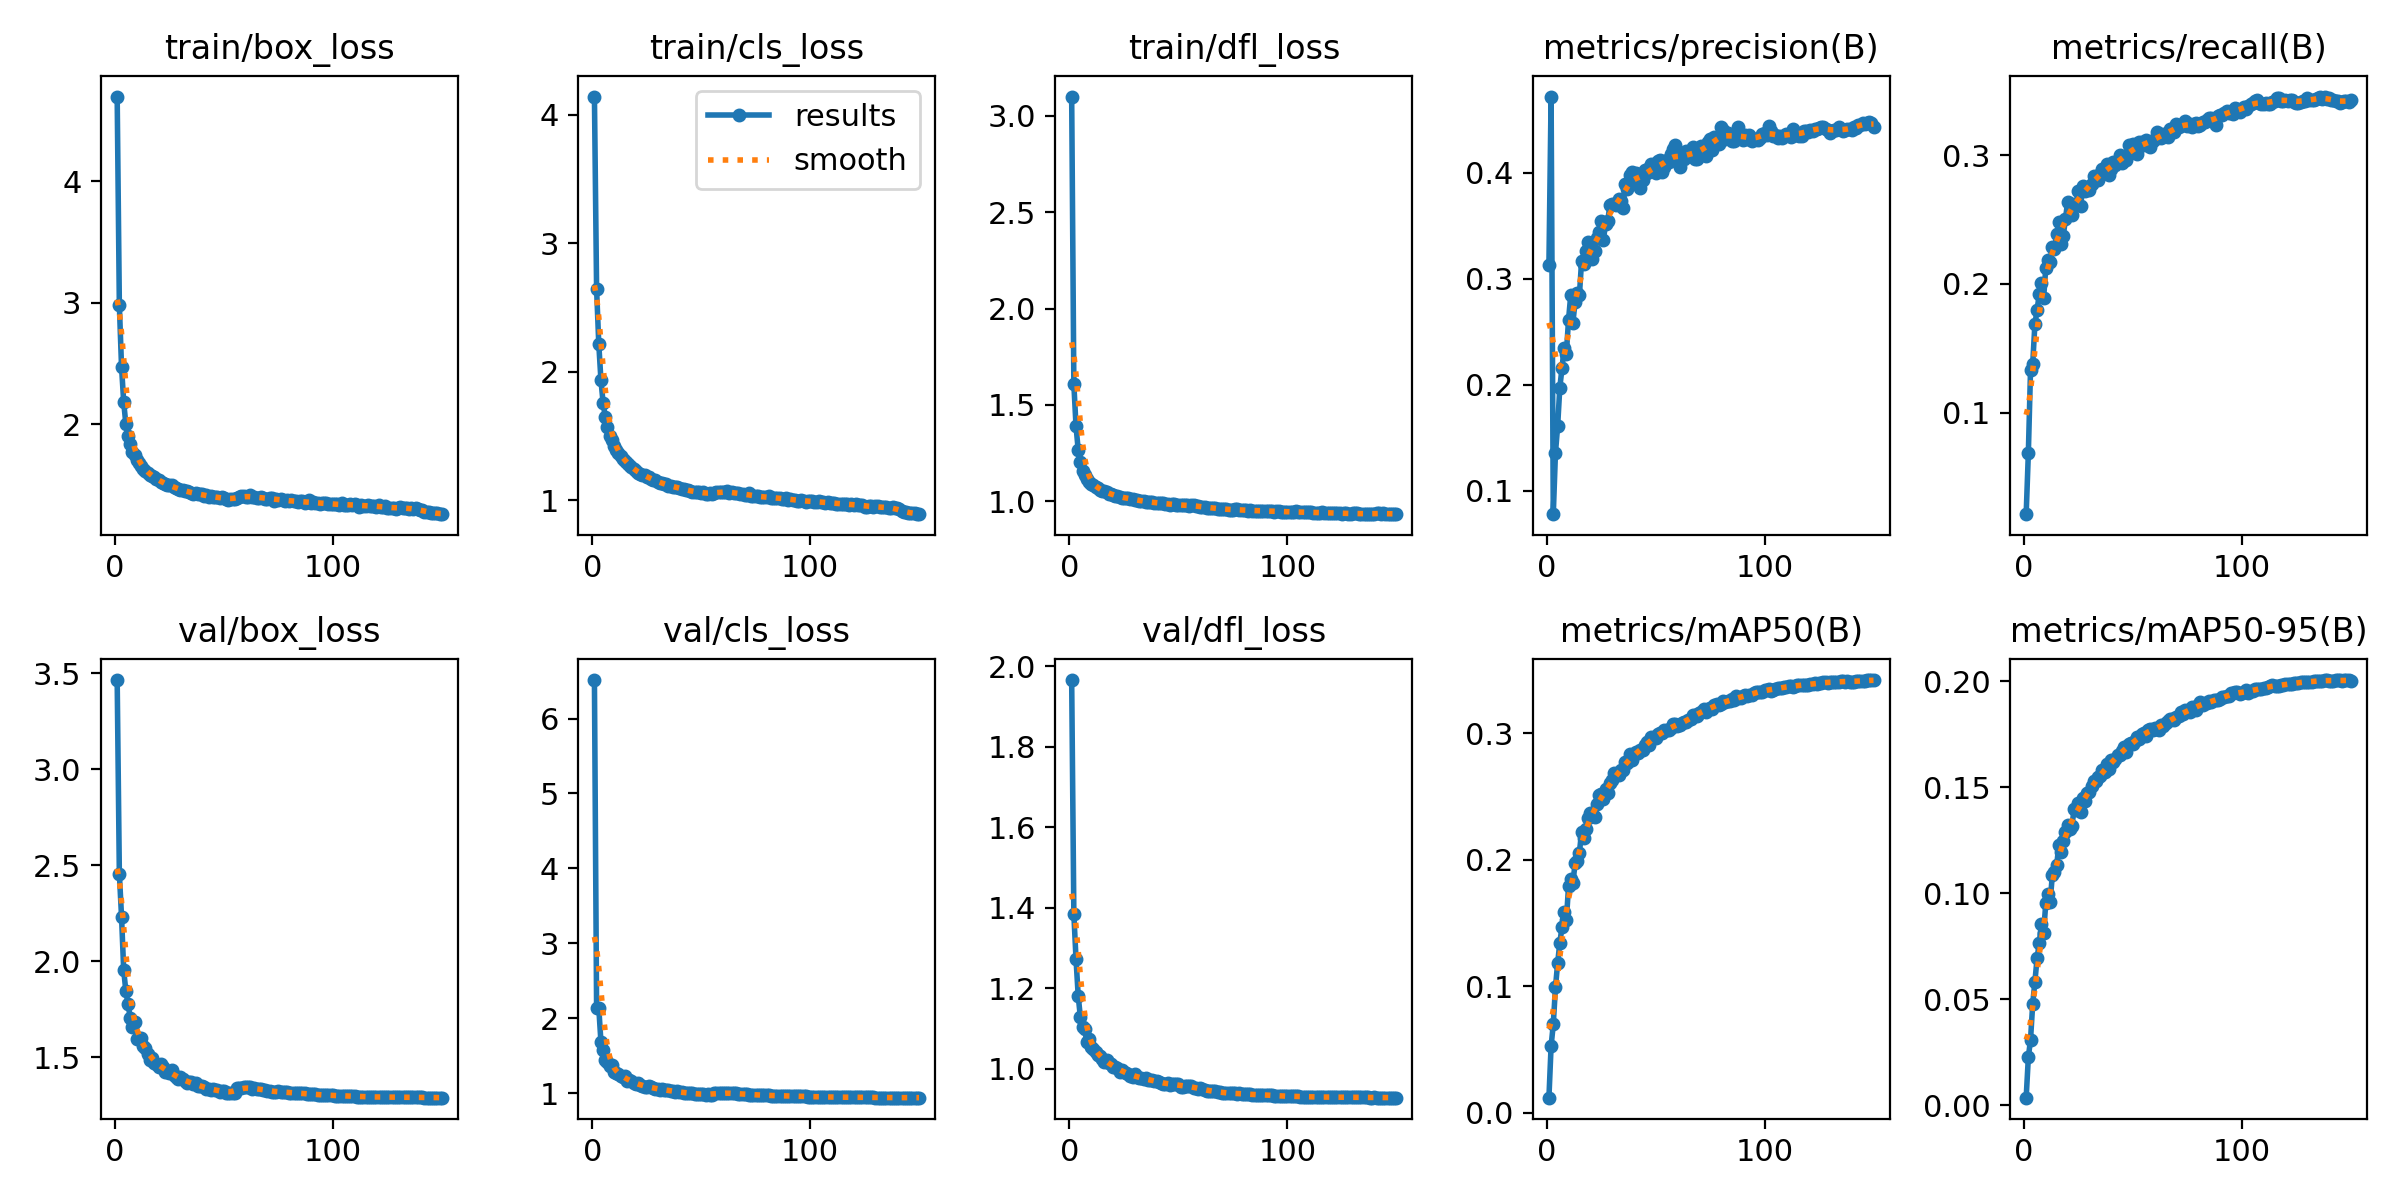

The table this chart was drawn from, first rows:
epoch, train/box_loss, train/cls_loss, train/dfl_loss, metrics/precision(B), metrics/recall(B), metrics/mAP50(B), metrics/mAP50-95(B), val/box_loss, val/cls_loss, val/dfl_loss, lr/pg0, lr/pg1, lr/pg2
1, 4.695, 4.143, 3.099, 0.313, 0.02109, 0.01188, 0.00359, 3.465, 6.513, 1.965, 0.07015, 0.003317, 0.003317
2, 2.982, 2.642, 1.607, 0.4719, 0.06871, 0.05274, 0.02269, 2.456, 2.131, 1.384, 0.0401, 0.006606, 0.006606
3, 2.475, 2.216, 1.389, 0.07808, 0.1332, 0.06989, 0.03096, 2.233, 2.14, 1.272, 0.01002, 0.009852, 0.009852
4, 2.181, 1.933, 1.266, 0.1359, 0.1379, 0.09903, 0.04787, 1.952, 1.679, 1.181, 0.009802, 0.009802, 0.009802
5, 2.001, 1.756, 1.203, 0.1611, 0.1688, 0.1182, 0.05829, 1.843, 1.571, 1.128, 0.009736, 0.009736, 0.009736
6, 1.903, 1.647, 1.157, 0.1975, 0.1797, 0.1344, 0.06925, 1.778, 1.444, 1.105, 0.00967, 0.00967, 0.00967
7, 1.837, 1.57, 1.137, 0.2157, 0.1922, 0.1467, 0.07659, 1.704, 1.41, 1.098, 0.009604, 0.009604, 0.009604
8, 1.77, 1.502, 1.116, 0.2351, 0.2008, 0.1585, 0.08538, 1.657, 1.361, 1.067, 0.009538, 0.009538, 0.009538
9, 1.745, 1.468, 1.098, 0.2296, 0.1888, 0.1522, 0.08149, 1.683, 1.379, 1.074, 0.009472, 0.009472, 0.009472
10, 1.71, 1.425, 1.092, 0.2613, 0.2125, 0.1789, 0.0953, 1.593, 1.281, 1.054, 0.009406, 0.009406, 0.009406
11, 1.684, 1.388, 1.083, 0.2843, 0.2189, 0.1847, 0.09956, 1.598, 1.266, 1.05, 0.00934, 0.00934, 0.00934
12, 1.655, 1.366, 1.074, 0.2585, 0.2172, 0.1815, 0.09595, 1.6, 1.253, 1.043, 0.009274, 0.009274, 0.009274
13, 1.635, 1.341, 1.067, 0.2781, 0.229, 0.1971, 0.1084, 1.557, 1.232, 1.033, 0.009208, 0.009208, 0.009208
14, 1.62, 1.325, 1.059, 0.2868, 0.2269, 0.1989, 0.1099, 1.547, 1.209, 1.032, 0.009142, 0.009142, 0.009142
15, 1.599, 1.304, 1.056, 0.285, 0.2391, 0.2057, 0.1131, 1.517, 1.23, 1.023, 0.009076, 0.009076, 0.009076
16, 1.588, 1.289, 1.052, 0.317, 0.248, 0.2223, 0.1227, 1.487, 1.161, 1.016, 0.00901, 0.00901, 0.00901
17, 1.578, 1.275, 1.047, 0.3142, 0.2314, 0.2173, 0.1193, 1.497, 1.174, 1.022, 0.008944, 0.008944, 0.008944
18, 1.566, 1.256, 1.04, 0.3264, 0.2369, 0.2245, 0.1248, 1.469, 1.156, 1.014, 0.008878, 0.008878, 0.008878
19, 1.549, 1.241, 1.036, 0.3346, 0.2505, 0.2329, 0.129, 1.465, 1.135, 1.011, 0.008812, 0.008812, 0.008812
20, 1.542, 1.23, 1.035, 0.3297, 0.2634, 0.2373, 0.1322, 1.45, 1.122, 1.004, 0.008746, 0.008746, 0.008746
21, 1.531, 1.216, 1.028, 0.3189, 0.2615, 0.237, 0.1303, 1.462, 1.13, 1.005, 0.00868, 0.00868, 0.00868
22, 1.518, 1.205, 1.029, 0.3262, 0.254, 0.2339, 0.1318, 1.448, 1.113, 1.001, 0.008614, 0.008614, 0.008614
23, 1.51, 1.195, 1.021, 0.3381, 0.262, 0.2442, 0.1397, 1.423, 1.098, 0.9917, 0.008548, 0.008548, 0.008548
24, 1.504, 1.193, 1.018, 0.3441, 0.262, 0.251, 0.1391, 1.427, 1.081, 0.9971, 0.008482, 0.008482, 0.008482
25, 1.5, 1.185, 1.02, 0.3548, 0.2725, 0.2519, 0.1426, 1.417, 1.081, 0.9932, 0.008416, 0.008416, 0.008416
26, 1.498, 1.178, 1.019, 0.337, 0.2607, 0.2477, 0.1383, 1.431, 1.091, 0.9905, 0.00835, 0.00835, 0.00835
27, 1.482, 1.166, 1.015, 0.3514, 0.276, 0.2563, 0.145, 1.407, 1.081, 0.9867, 0.008284, 0.008284, 0.008284
28, 1.476, 1.157, 1.012, 0.3547, 0.2727, 0.2528, 0.1435, 1.399, 1.07, 0.9833, 0.008218, 0.008218, 0.008218
29, 1.47, 1.157, 1.012, 0.3698, 0.2743, 0.2608, 0.1475, 1.385, 1.056, 0.9792, 0.008152, 0.008152, 0.008152
30, 1.462, 1.142, 1.009, 0.371, 0.273, 0.263, 0.1476, 1.395, 1.057, 0.9873, 0.008086, 0.008086, 0.008086
31, 1.458, 1.138, 1.006, 0.371, 0.278, 0.2687, 0.1507, 1.387, 1.049, 0.9802, 0.00802, 0.00802, 0.00802
32, 1.455, 1.133, 1.004, 0.3697, 0.2843, 0.2673, 0.1528, 1.375, 1.053, 0.9778, 0.007954, 0.007954, 0.007954
33, 1.452, 1.127, 1.002, 0.375, 0.2813, 0.2669, 0.1528, 1.368, 1.044, 0.9766, 0.007888, 0.007888, 0.007888
34, 1.444, 1.123, 1.002, 0.3738, 0.2806, 0.271, 0.1548, 1.37, 1.037, 0.9743, 0.007822, 0.007822, 0.007822
35, 1.436, 1.113, 0.9976, 0.3667, 0.2859, 0.2711, 0.1552, 1.369, 1.041, 0.9766, 0.007756, 0.007756, 0.007756
36, 1.432, 1.113, 0.9969, 0.3893, 0.2892, 0.2775, 0.1583, 1.361, 1.03, 0.9723, 0.00769, 0.00769, 0.00769
37, 1.438, 1.105, 0.9969, 0.385, 0.2866, 0.2768, 0.1574, 1.364, 1.028, 0.9726, 0.007624, 0.007624, 0.007624
38, 1.426, 1.102, 0.9949, 0.3978, 0.2936, 0.2832, 0.161, 1.35, 1.018, 0.9718, 0.007558, 0.007558, 0.007558
39, 1.427, 1.1, 0.9913, 0.4012, 0.2847, 0.2792, 0.1584, 1.35, 1.023, 0.969, 0.007492, 0.007492, 0.007492
40, 1.425, 1.099, 0.9936, 0.3969, 0.2897, 0.2838, 0.1629, 1.347, 1.013, 0.9698, 0.007426, 0.007426, 0.007426
41, 1.416, 1.085, 0.9916, 0.3998, 0.2949, 0.2851, 0.1619, 1.345, 1.01, 0.9685, 0.00736, 0.00736, 0.00736
42, 1.416, 1.088, 0.9911, 0.3915, 0.2922, 0.2844, 0.1635, 1.337, 1.009, 0.965, 0.007294, 0.007294, 0.007294
43, 1.407, 1.077, 0.9897, 0.386, 0.2956, 0.287, 0.1653, 1.335, 1.006, 0.9629, 0.007228, 0.007228, 0.007228
44, 1.41, 1.076, 0.9888, 0.3934, 0.3002, 0.2867, 0.1655, 1.33, 1.003, 0.9632, 0.007162, 0.007162, 0.007162
45, 1.403, 1.073, 0.9857, 0.4029, 0.2943, 0.2905, 0.167, 1.335, 1.002, 0.9639, 0.007096, 0.007096, 0.007096
46, 1.401, 1.068, 0.983, 0.3998, 0.2987, 0.2933, 0.1689, 1.327, 0.9965, 0.9608, 0.00703, 0.00703, 0.00703
47, 1.402, 1.067, 0.9854, 0.4049, 0.296, 0.2907, 0.1668, 1.33, 0.995, 0.9622, 0.006964, 0.006964, 0.006964
48, 1.397, 1.064, 0.9838, 0.4079, 0.3079, 0.297, 0.1704, 1.318, 0.9884, 0.9613, 0.006898, 0.006898, 0.006898
49, 1.401, 1.067, 0.9817, 0.4014, 0.3018, 0.2959, 0.171, 1.325, 0.9869, 0.9623, 0.006832, 0.006832, 0.006832
50, 1.396, 1.058, 0.9806, 0.4, 0.3089, 0.2962, 0.1704, 1.324, 0.9873, 0.9627, 0.006766, 0.006766, 0.006766
51, 1.389, 1.062, 0.9814, 0.4116, 0.3048, 0.2998, 0.1719, 1.315, 0.9849, 0.9559, 0.0067, 0.0067, 0.0067
52, 1.378, 1.047, 0.9787, 0.4122, 0.3012, 0.3005, 0.1736, 1.311, 0.9787, 0.9556, 0.006634, 0.006634, 0.006634
53, 1.384, 1.048, 0.9792, 0.4005, 0.31, 0.3, 0.1728, 1.316, 0.9829, 0.9569, 0.006568, 0.006568, 0.006568
54, 1.386, 1.054, 0.9793, 0.4052, 0.3104, 0.3027, 0.1754, 1.311, 0.9776, 0.9583, 0.006502, 0.006502, 0.006502
55, 1.386, 1.051, 0.9782, 0.412, 0.3078, 0.3025, 0.1757, 1.312, 0.982, 0.9586, 0.006436, 0.006436, 0.006436
56, 1.397, 1.056, 0.9799, 0.4099, 0.3118, 0.3023, 0.1743, 1.337, 0.9967, 0.957, 0.00637, 0.00637, 0.00637
57, 1.407, 1.061, 0.9786, 0.4181, 0.3089, 0.3045, 0.1771, 1.341, 0.9983, 0.9536, 0.006304, 0.006304, 0.006304
58, 1.414, 1.066, 0.9779, 0.4225, 0.3063, 0.3072, 0.1777, 1.339, 0.9995, 0.9524, 0.006238, 0.006238, 0.006238
59, 1.414, 1.068, 0.9749, 0.4262, 0.3109, 0.3072, 0.177, 1.343, 1.002, 0.9505, 0.006172, 0.006172, 0.006172
60, 1.405, 1.066, 0.9722, 0.4107, 0.3125, 0.306, 0.1778, 1.343, 1.004, 0.9514, 0.006106, 0.006106, 0.006106
... 90 more rows
